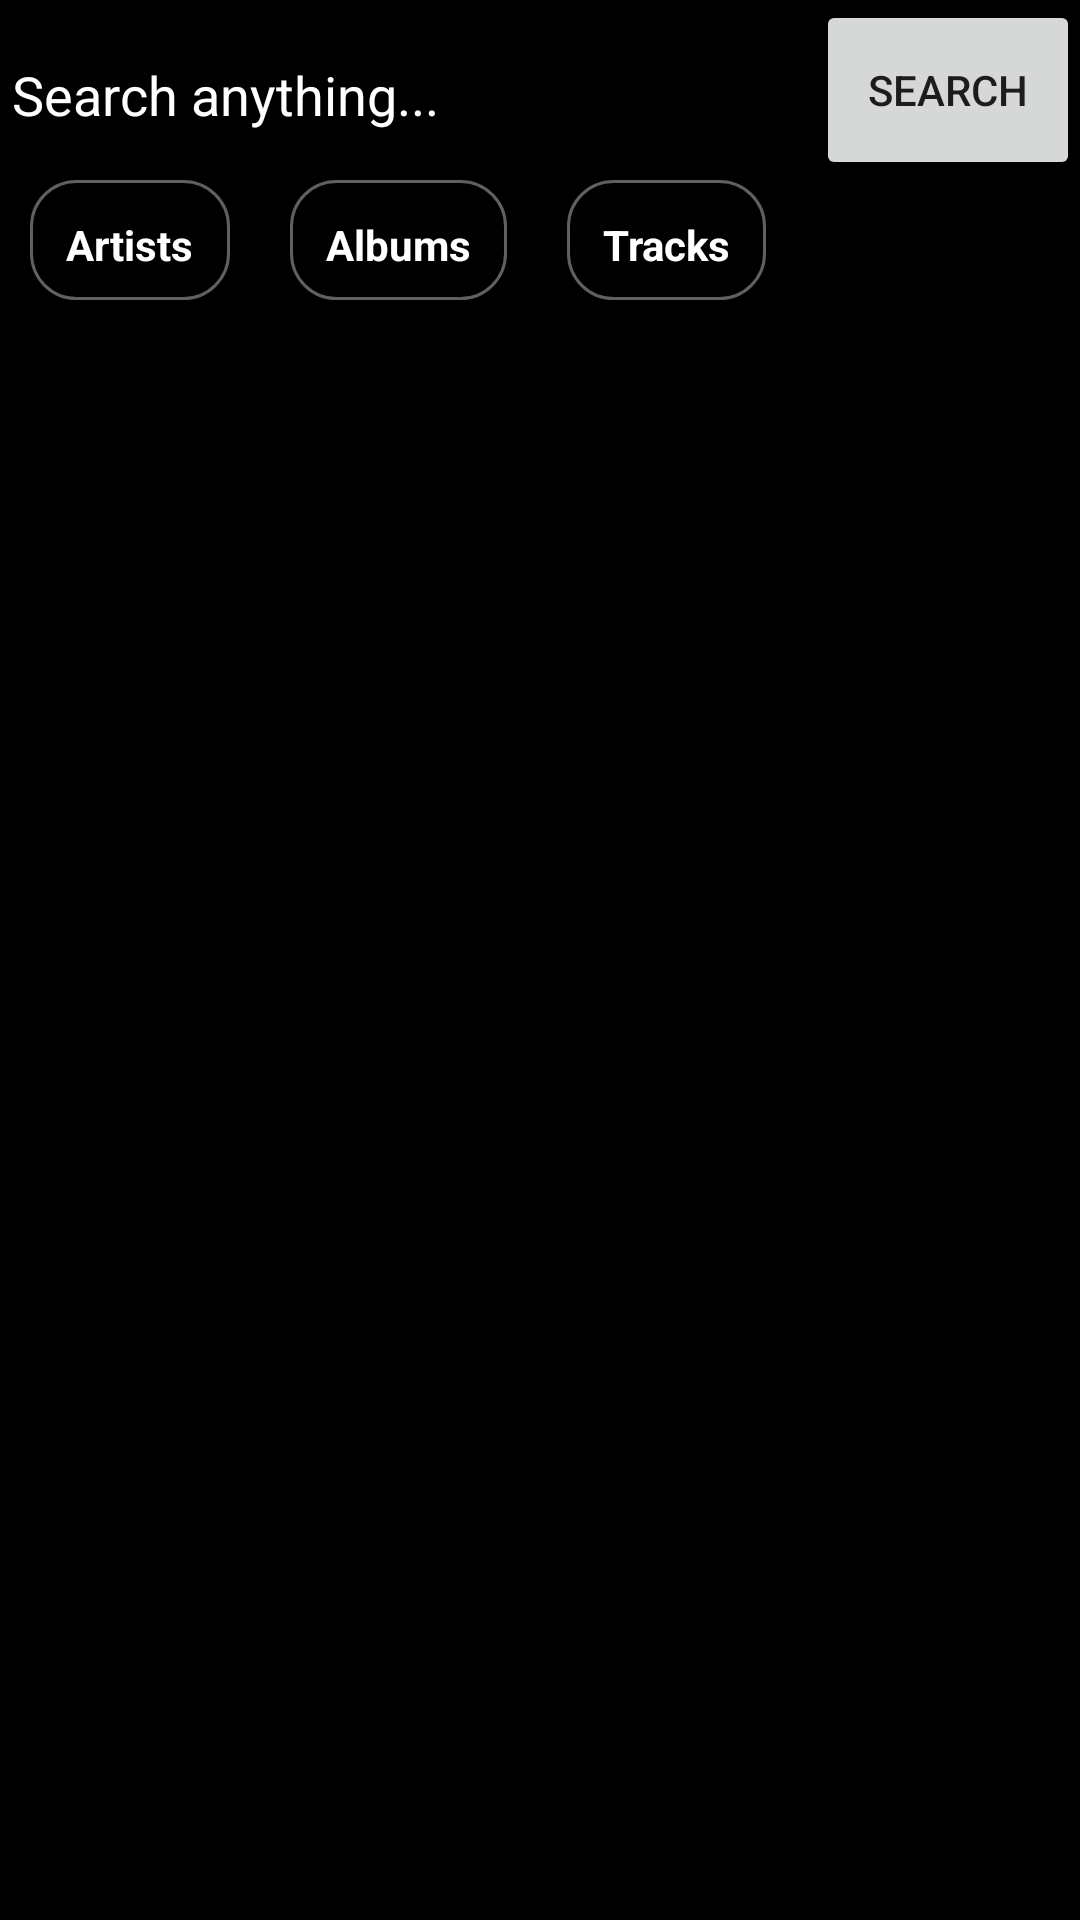

The Android layout XML behind this screen, and the referenced resources:
<!-- AndroidManifest.xml: application theme Theme.SpotifyApp -->
<!-- res/layout/fragment_search.xml -->
<?xml version="1.0" encoding="utf-8"?>
<LinearLayout xmlns:android="http://schemas.android.com/apk/res/android"
    xmlns:tools="http://schemas.android.com/tools"
    android:layout_width="match_parent"
    android:layout_height="match_parent"
    tools:context=".Fragments.SearchFragment"
    android:orientation="vertical"
    android:background="@color/black">

    <RelativeLayout
        android:layout_width="match_parent"
        android:layout_height="60dp">
        <EditText
            android:id="@+id/etSearch"
            android:layout_width="match_parent"
            android:layout_height="match_parent"
            android:layout_alignParentStart="true"
            android:textColor="@color/white"
            android:textColorHint="@color/white"
            android:hint="Search anything..."/>
        <Button
            android:id="@+id/btnSearch"
            android:layout_width="wrap_content"
            android:layout_height="match_parent"
            android:layout_alignParentEnd="true"
            android:text="Search"/>
    </RelativeLayout>

    <LinearLayout
        android:layout_width="match_parent"
        android:layout_height="40dp"
        android:orientation="horizontal">

        <TextView
            android:id="@+id/btnSearchArtists"
            style="@style/CustomTextViewStyle"
            android:text="Artists" />
        <TextView
            android:id="@+id/btnSearchAlbums"
            style="@style/CustomTextViewStyle"
            android:text="Albums" />
        <TextView
            android:id="@+id/btnSearchTracks"
            style="@style/CustomTextViewStyle"
            android:text="Tracks" />
    </LinearLayout>

    <androidx.recyclerview.widget.RecyclerView
        android:id="@+id/rvSearch"
        android:layout_width="match_parent"
        android:layout_height="match_parent"
        android:layout_marginStart="4dp"
        android:layout_marginTop="8dp"
        android:layout_marginEnd="4dp"
        android:layout_marginBottom="8dp"
        tools:listitem="@layout/searchlistview"/>


</LinearLayout>
<!-- res/layout/searchlistview.xml (included above) -->
<?xml version="1.0" encoding="utf-8"?>
<LinearLayout xmlns:android="http://schemas.android.com/apk/res/android"
    android:orientation="vertical"
    android:layout_width="match_parent"
    android:layout_margin="4dp"
    android:layout_height="70dp">

    <RelativeLayout
        android:layout_width="match_parent"
        android:layout_height="match_parent"
        android:orientation="horizontal"
        android:background="#676A6A">

        <ImageView
            android:id="@+id/ivSearchImage"
            android:layout_width="wrap_content"
            android:layout_height="match_parent"
            android:scaleType="fitStart"
            android:layout_alignParentStart="true"/>
        <TextView
            android:id="@+id/tvSearchName"
            android:layout_width="wrap_content"
            android:layout_height="match_parent"
            android:layout_toEndOf="@+id/ivSearchImage"
            android:text="Name"/>
        <ImageView
            android:id="@+id/ivSearchOptions"
            android:layout_width="wrap_content"
            android:layout_height="match_parent"
            android:layout_alignParentEnd="true"
            android:src="@drawable/options"/>
    </RelativeLayout>
</LinearLayout>
<!-- resources referenced by this layout -->
<resources>
  <color name="black">#FF000000</color>
  <color name="white">#FFFFFFFF</color>
  <style name="CustomTextViewStyle" parent="android:Widget.TextView">
          <item name="android:layout_width">wrap_content</item>
          <item name="android:layout_height">wrap_content</item>
          <item name="android:textColor">#FFF</item>
          <item name="android:textStyle">bold</item>
          <item name="android:layout_marginHorizontal">10dp</item>
          <item name="android:background">@drawable/custom_button</item>
      </style>
  <style name="Theme.SpotifyApp" parent="Theme.MaterialComponents.DayNight.DarkActionBar">
          
          <item name="colorPrimary">@color/purple_200</item>
          <item name="colorPrimaryVariant">@color/purple_700</item>
          <item name="colorOnPrimary">@color/black</item>
          
          <item name="colorSecondary">@color/teal_200</item>
          <item name="colorSecondaryVariant">@color/teal_200</item>
          <item name="colorOnSecondary">@color/black</item>
          
          <item name="android:statusBarColor" tools:targetApi="l">?attr/colorPrimaryVariant</item>
          
      </style>
  <!-- drawable custom_button (drawable) -->
  <?xml version="1.0" encoding="utf-8"?>
  <shape
      xmlns:android="http://schemas.android.com/apk/res/android"
      android:shape="rectangle">
  
      <corners  android:radius="15dp" />
  
      <solid android:color="#000" />
      <stroke
          android:width="1dip"
          android:color="#616060" />
      <padding
          android:left="12dp"
          android:top="12dp"
          android:right="12dp"
          android:bottom="12dp"/>
  </shape>
  <color name="purple_200">#FFBB86FC</color>
  <color name="purple_700">#FF3700B3</color>
  <color name="teal_200">#FF03DAC5</color>
</resources>
